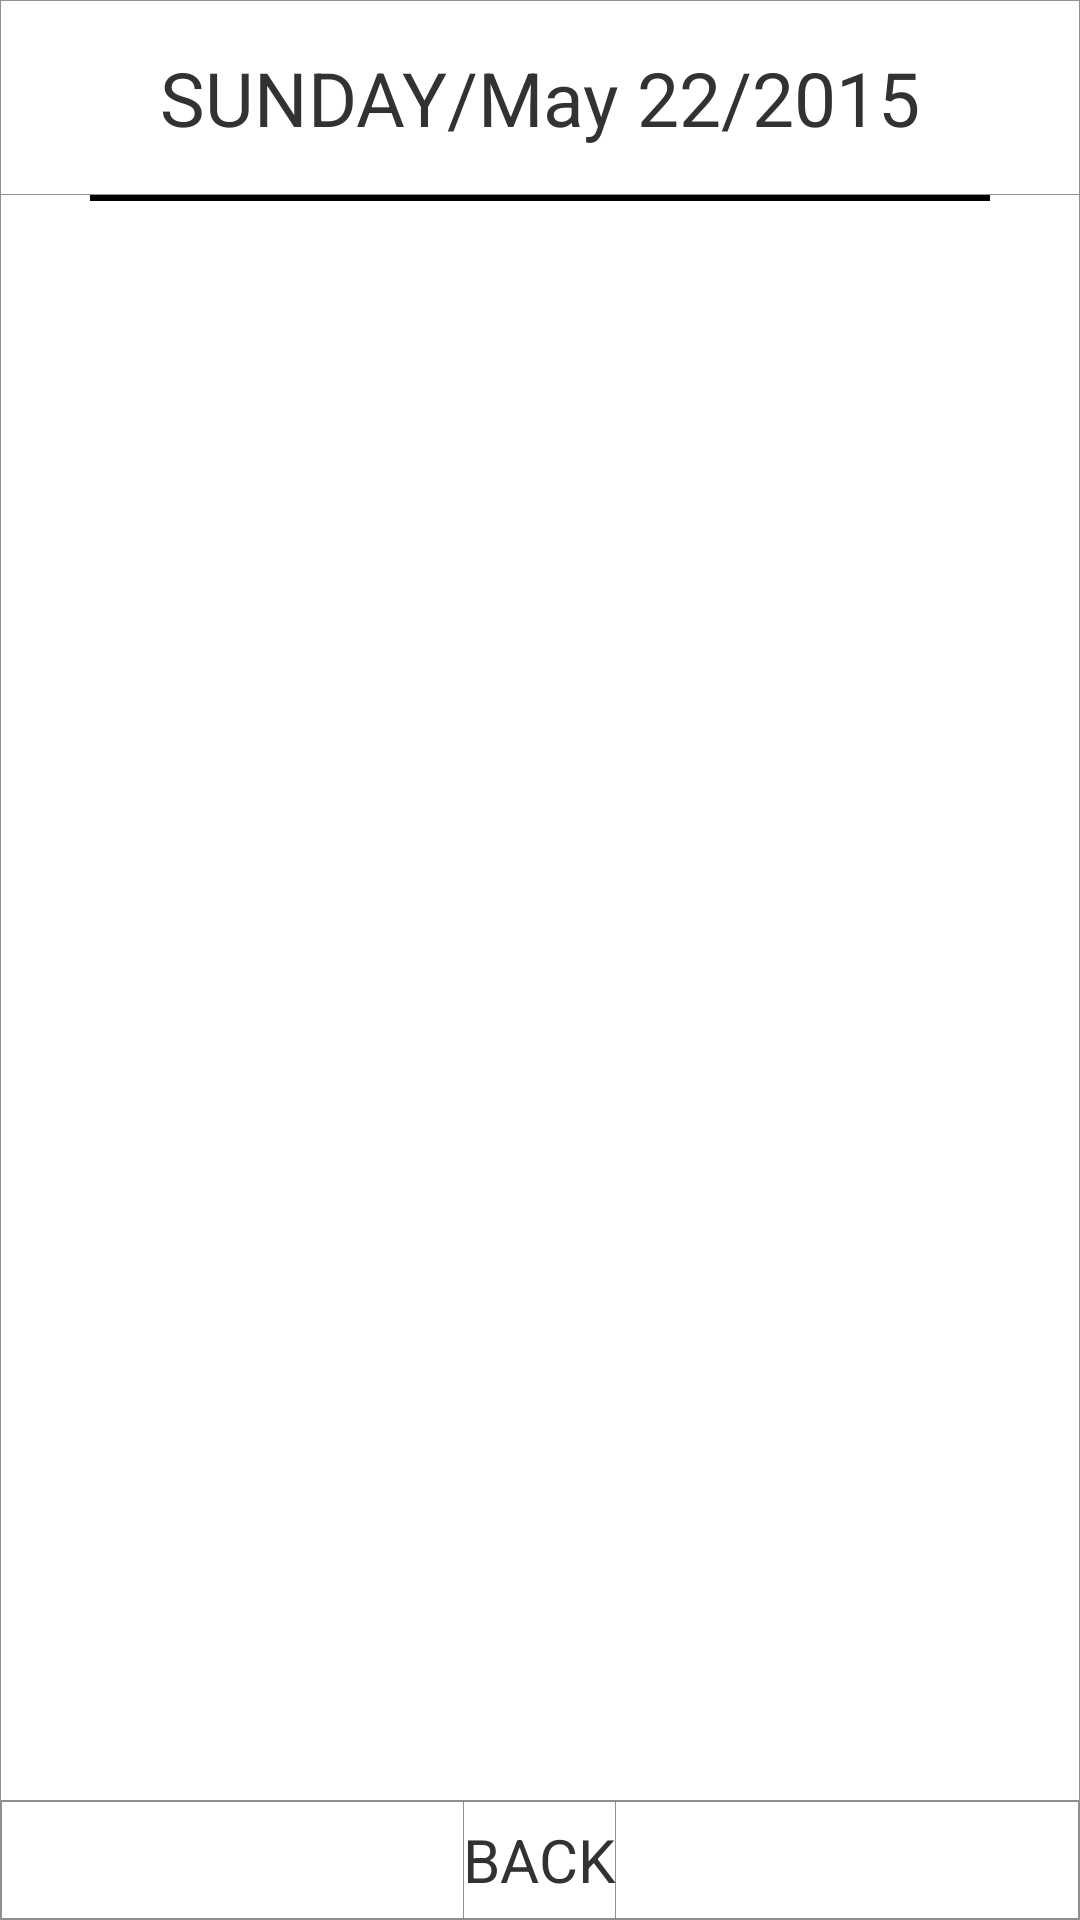

Reconstruct the res/layout file that produces this screen, plus the resources it refers to.
<!-- AndroidManifest.xml: application theme AppTheme -->
<!-- res/layout/activity_detail.xml -->
<?xml version="1.0" encoding="utf-8"?>

<RelativeLayout xmlns:android="http://schemas.android.com/apk/res/android"
    android:orientation="vertical" 
    android:layout_width="fill_parent"
    android:layout_height="fill_parent"
    android:layout_marginTop="10dp"
    android:layout_marginLeft="10dp"
    android:layout_marginRight="10dp"
    android:layout_marginBottom="0dp"
     android:background="@drawable/textborder"
     android:focusable="true"  
   android:focusableInTouchMode="true">
 
    <TextView android:id="@+id/detail_title" 
        android:layout_width="fill_parent"
        android:layout_height="65dp" 
        android:layout_alignParentTop="true" 
         android:background="@drawable/textborder"
         android:text="SUNDAY/May 22/2015"
        android:textSize="25sp" 
        android:gravity="center" />
    <TextView android:id="@+id/detail_divider" 
        android:layout_width="fill_parent"
        android:layout_height="2dp" 
        android:layout_below="@id/detail_title" 
         android:background="#000000"
         android:layout_marginLeft="30dp"
         android:layout_marginRight="30dp"
         android:layout_marginBottom="10dp"/>
 	<EditText
        android:id="@+id/detail_content"
        android:layout_width="fill_parent"
        android:layout_height="wrap_content"
        android:background="#00000000"
        android:padding="15dp"
        android:enabled="true"
        android:gravity="top"
        android:inputType="textMultiLine"
        android:minLines="10"
        android:scrollbars="none" 
        android:layout_below="@id/detail_divider"
        android:layout_above="@+id/detail_bottom_menu"/>
 	
    <RelativeLayout 
        android:id="@id/detail_bottom_menu"
        android:layout_width="fill_parent" 
        android:layout_height="40dp"
        android:layout_alignParentBottom="true"
        android:background="@drawable/content_bg"
        >
 		<TextView android:id="@+id/detail_bottom_time" 
        android:layout_width="wrap_content"
        android:layout_height="match_parent" 
        android:layout_alignParentLeft="true" 
         android:background="@drawable/textborder"
         android:text="TIME"
        android:textSize="20sp" 
        android:gravity="center" 
        android:visibility="gone"/>
 		<TextView android:id="@+id/detail_bottom_done" 
        android:layout_width="wrap_content"
        android:layout_height="match_parent"
        android:layout_alignParentRight="true" 
         android:background="@drawable/textborder"
         android:text="DONE"
        android:textSize="20sp" 
        android:gravity="center" 
        android:visibility="gone"/>
 		<TextView android:id="@+id/detail_bottom_back" 
        android:layout_width="wrap_content"
        android:layout_height="match_parent" 
        android:layout_centerInParent="true" 
         android:background="@drawable/textborder"
         android:text="BACK"
        android:textSize="20sp" 
        android:gravity="center" />
    </RelativeLayout>

</RelativeLayout>
<!-- resources referenced by this layout -->
<resources>
  <!-- drawable content_bg (drawable) -->
  <?xml version="1.0" encoding="utf-8"?>
  
  <shape xmlns:android="http://schemas.android.com/apk/res/android" android:shape="rectangle" >  
          <stroke android:width="2px" android:color="#909090" />
          <solid android:color="#00000000" />
          <corners android:radius="0dp" />
  </shape>
  <!-- drawable textborder (drawable) -->
  <?xml version="1.0" encoding="utf-8"?>
    
  <shape xmlns:android="http://schemas.android.com/apk/res/android" android:shape="rectangle" >  
     <solid android:color="#00000000" />  
     <stroke android:width="1px" android:color="#909090"/>  
  </shape>
  <style name="AppTheme" parent="AppBaseTheme">
          
          <item name="android:windowNoTitle">true</item>
      </style>
  <style name="AppBaseTheme" parent="android:Theme.Light">
          
      </style>
</resources>
